5-way image classification set "dataset" from GitHub (yancarm/Plant-Recognition); label vocabulary: barbados cherry, betel, caricature plant, sweet potato, vieux garcon.

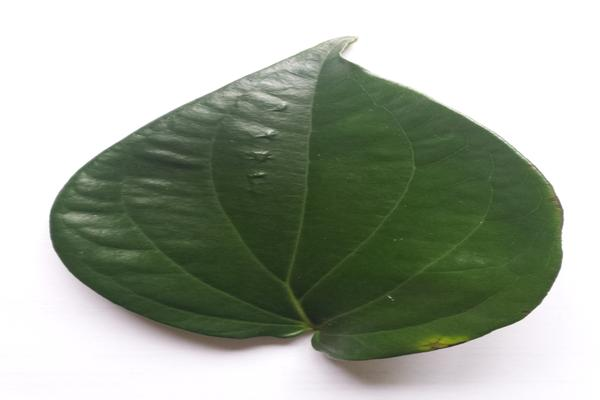
Label: betel

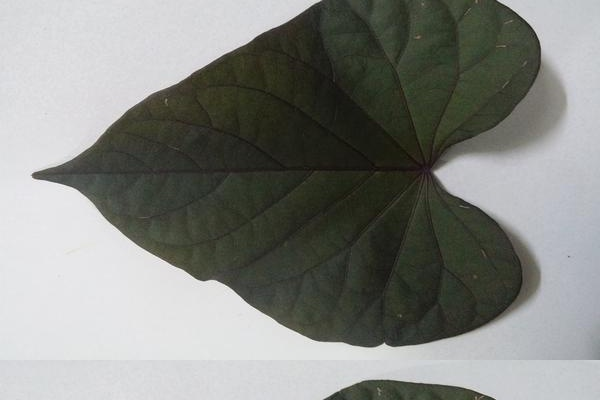
Label: sweet potato

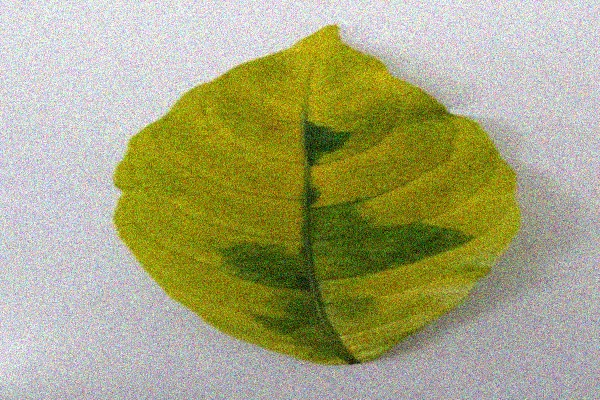
Label: caricature plant

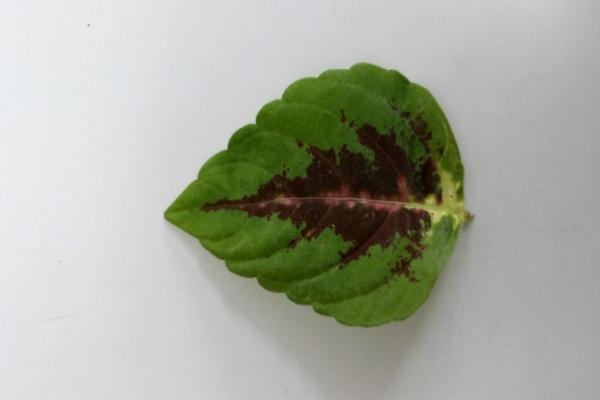
Label: vieux garcon

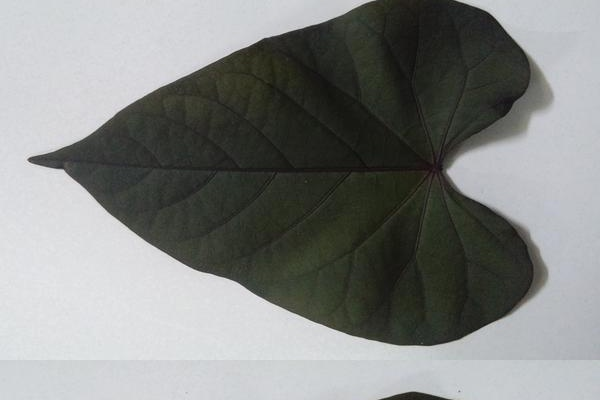
Label: sweet potato

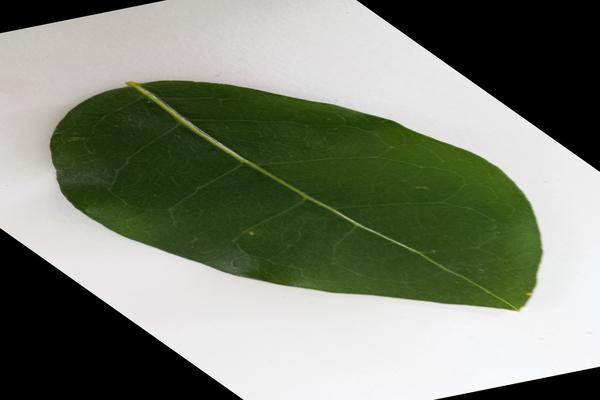
Label: barbados cherry
